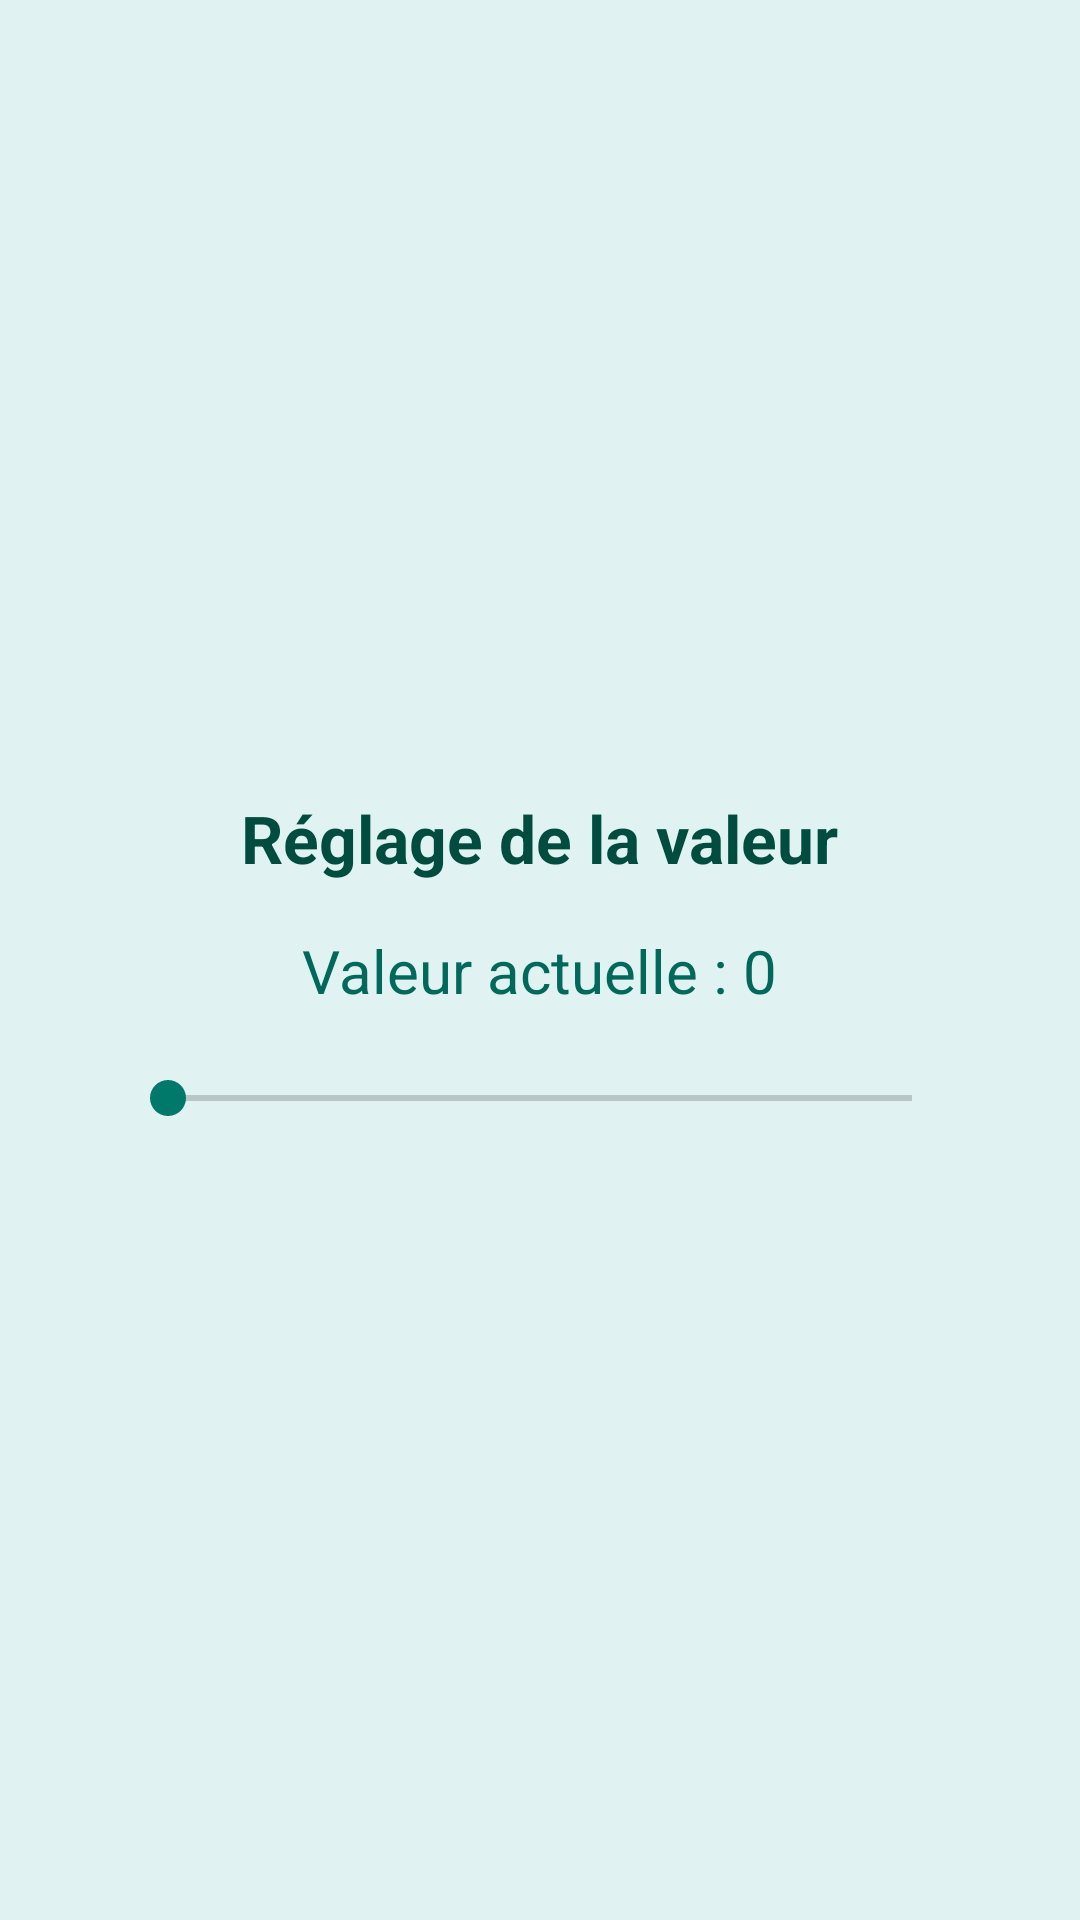

Reconstruct the res/layout file that produces this screen, plus the resources it refers to.
<!-- AndroidManifest.xml: application theme Theme.FragmentsLab4 -->
<!-- res/layout/fragment_two.xml -->
<?xml version="1.0" encoding="utf-8"?>
<LinearLayout xmlns:android="http://schemas.android.com/apk/res/android"
    android:layout_width="match_parent"
    android:layout_height="match_parent"
    android:orientation="vertical"
    android:gravity="center"
    android:padding="24dp"
    android:background="#E0F2F1">

    <TextView
        android:id="@+id/tvTitle2"
        android:layout_width="wrap_content"
        android:layout_height="wrap_content"
        android:text="Réglage de la valeur"
        android:textSize="22sp"
        android:textStyle="bold"
        android:textColor="#004D40"
        android:layout_marginBottom="16dp" />

    <TextView
        android:id="@+id/tvValue"
        android:layout_width="wrap_content"
        android:layout_height="wrap_content"
        android:text="Valeur actuelle : 0"
        android:textSize="20sp"
        android:textColor="#00695C"
        android:layout_marginBottom="20dp" />

    <SeekBar
        android:id="@+id/seekBar"
        android:layout_width="280dp"
        android:layout_height="wrap_content"
        android:max="100"
        android:progressTint="#009688"
        android:thumbTint="#00796B" />
</LinearLayout>
<!-- resources referenced by this layout -->
<resources>
  <style name="Theme.FragmentsLab4" parent="Base.Theme.FragmentsLab4" />
  <style name="Base.Theme.FragmentsLab4" parent="Theme.Material3.DayNight.NoActionBar">
          
          
      </style>
</resources>
